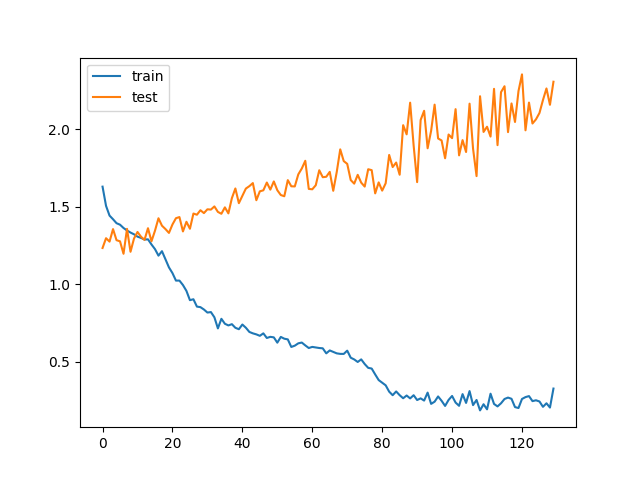

The file beside this chart, header and first rows:
train_loss, test_loss, save
1.629, 1.233, V
1.505, 1.297, 
1.442, 1.275, 
1.419, 1.355, 
1.393, 1.284, 
1.384, 1.276, 
1.363, 1.196, V
1.346, 1.357, 
1.333, 1.209, 
1.322, 1.294, 
1.307, 1.337, 
1.299, 1.306, 
1.288, 1.286, 
1.289, 1.361, 
1.256, 1.277, 
1.226, 1.345, 
1.184, 1.425, 
1.213, 1.377, 
1.161, 1.356, 
1.108, 1.331, 
1.072, 1.385, 
1.023, 1.426, 
1.023, 1.433, 
0.9946, 1.34, 
0.9566, 1.403, 
0.8969, 1.358, 
0.9028, 1.456, 
0.8554, 1.448, 
0.8519, 1.477, 
0.8367, 1.459, 
0.817, 1.483, 
0.82, 1.481, 
0.7865, 1.502, 
0.7148, 1.466, 
0.7767, 1.454, 
0.7447, 1.496, 
0.7339, 1.457, 
0.742, 1.555, 
0.7187, 1.617, 
0.7095, 1.523, 
0.7397, 1.57, 
0.7191, 1.617, 
0.692, 1.632, 
0.6828, 1.652, 
0.6762, 1.542, 
0.6669, 1.599, 
0.6828, 1.605, 
0.653, 1.656, 
0.6603, 1.61, 
0.6569, 1.663, 
0.6228, 1.606, 
0.6598, 1.575, 
0.6484, 1.567, 
0.6438, 1.671, 
0.595, 1.632, 
0.6034, 1.631, 
0.6184, 1.708, 
0.6235, 1.746, 
0.6051, 1.796, 
0.5882, 1.615, 
... 70 more rows
